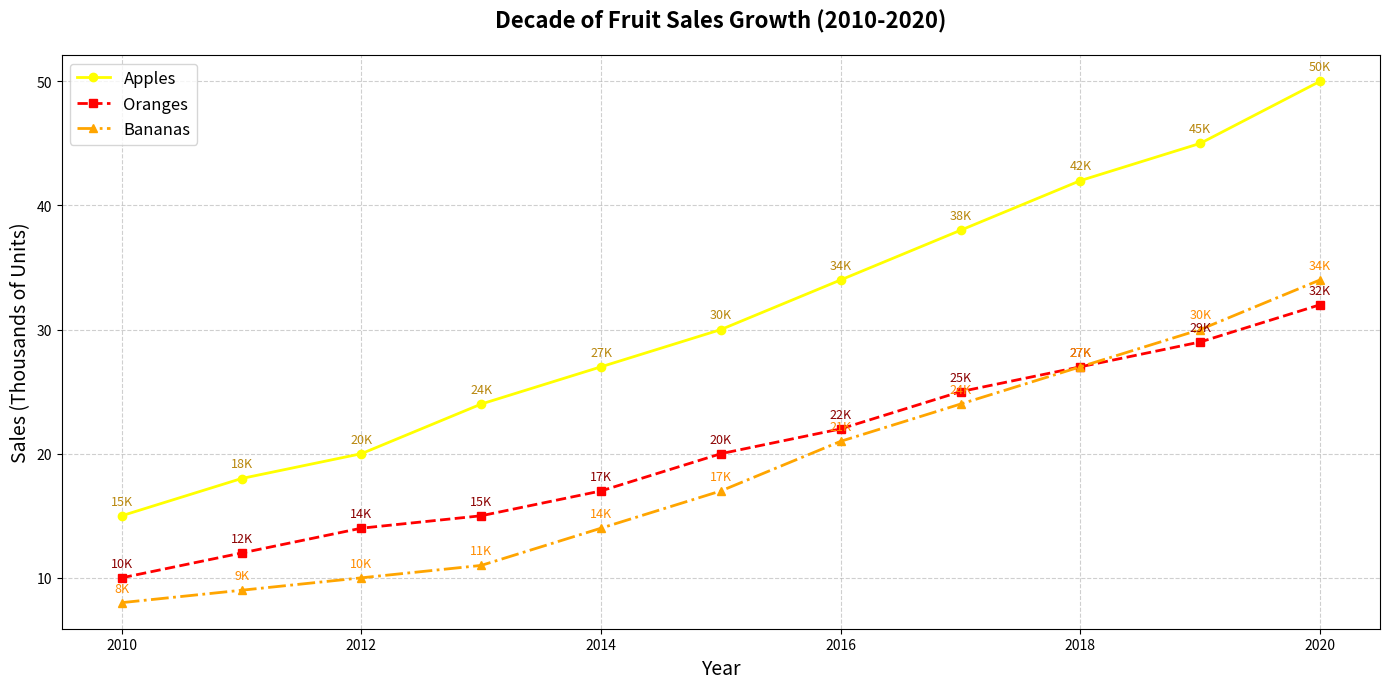

Generate this figure with matplotlib:
import matplotlib.pyplot as plt
import numpy as np

years = np.arange(2010, 2021)

apple_sales = [15, 18, 20, 24, 27, 30, 34, 38, 42, 45, 50]
orange_sales = [10, 12, 14, 15, 17, 20, 22, 25, 27, 29, 32]
banana_sales = [8, 9, 10, 11, 14, 17, 21, 24, 27, 30, 34]

fig, ax = plt.subplots(figsize=(14, 7))

# Shuffled colors
ax.plot(years, apple_sales, marker='o', linestyle='-', color='yellow', linewidth=2, markersize=6, label='Apples')
ax.plot(years, orange_sales, marker='s', linestyle='--', color='r', linewidth=2, markersize=6, label='Oranges')
ax.plot(years, banana_sales, marker='^', linestyle='-.', color='orange', linewidth=2, markersize=6, label='Bananas')

# Annotations with matching colors
for year, sales in zip(years, apple_sales):
    ax.annotate(f'{sales}K', xy=(year, sales), xytext=(0, 8), textcoords='offset points', fontsize=9, ha='center', color='darkgoldenrod')

for year, sales in zip(years, orange_sales):
    ax.annotate(f'{sales}K', xy=(year, sales), xytext=(0, 8), textcoords='offset points', fontsize=9, ha='center', color='darkred')

for year, sales in zip(years, banana_sales):
    ax.annotate(f'{sales}K', xy=(year, sales), xytext=(0, 8), textcoords='offset points', fontsize=9, ha='center', color='darkorange')

ax.set_title('Decade of Fruit Sales Growth (2010-2020)', fontsize=16, fontweight='bold', pad=20)
ax.set_xlabel('Year', fontsize=14)
ax.set_ylabel('Sales (Thousands of Units)', fontsize=14)

ax.grid(True, linestyle='--', alpha=0.6)
ax.legend(loc='upper left', fontsize=12)

plt.tight_layout()
plt.show()
